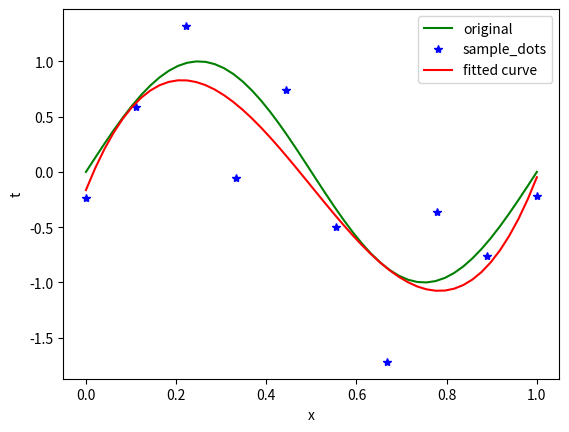

Here is the Python script that generated this plot:
# -*- coding: utf-8 -*-
"""
Created on Wed May 25 14:23:24 2016

[redacted]
"""

import numpy as np
from scipy.optimize import leastsq
import matplotlib.pyplot as plt

#the curve of y=sin(x)
def func(x):
    return np.sin(2*np.pi*x)
    
def func_d3(x,p):
    w0, w1, w2, w3 = p
    return w0+w1*x+w2*x**2+w3*x**3

# 实验数据x, y和拟合函数之间的差，p为拟合需要找到的系数
def residuals_d3(p, y, x):
    return y - func_d3(x, p)
    
x0 = np.linspace(0, 1)# 真实数据的函数参数
y0 = func(x0) # 真实数据

x1 = np.linspace(0, 1, 10)# 模拟噪声数据
y1 = func(x1)
y2 = y1 + 0.4*np.random.randn(len(x1)) # 加入噪声之后的实验数据

p0 = [1, 1, 1, 1]
# 调用leastsq进行曲线拟合
# p0为拟合参数的初始值
# args为需要拟合的实验数据
plsq_d3 = leastsq(residuals_d3, p0, args=(y2, x1))

plot1,=plt.plot(x0,y0,'g')
plot2,=plt.plot(x1,y2,'b*')
plot3,=plt.plot(x0,func_d3(x0,plsq_d3[0]),'r')
plt.xlabel('x')
plt.ylabel('t')
plt.legend([plot1,plot2,plot3],('original','sample_dots','fitted curve'))
plt.show()